Run: headless pygame with SDL's dummy video driver; simulated clock (each Clock.tick advances the game by its frame time, no real sleeping); random seed 0; keys injected as events and as key.get_pressed() state; no mouse input; restart key RETURN tapped at the start of phases 3 and 4.
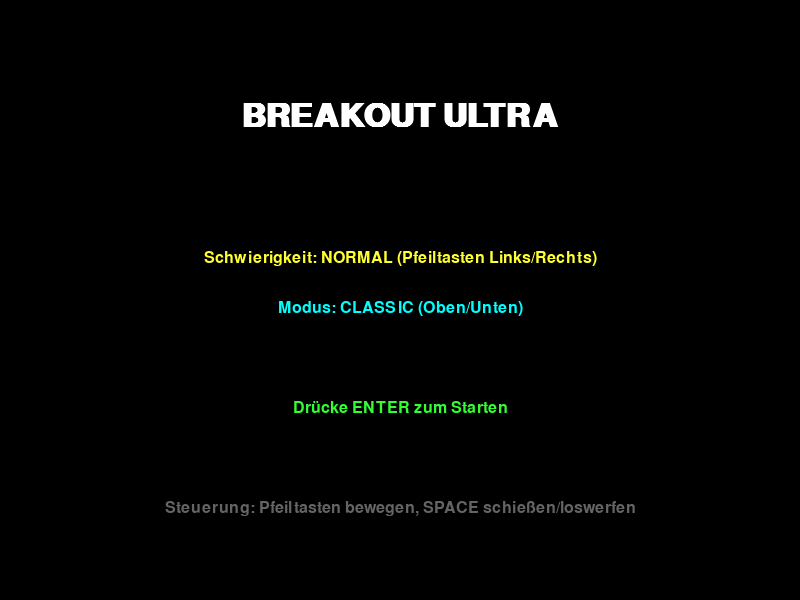
Frame 1 of 4 · flips 1–60 · no input
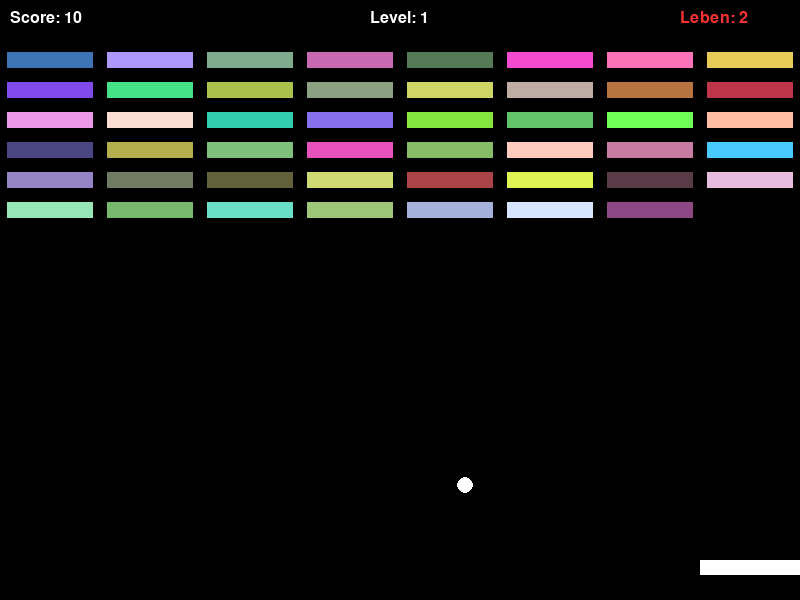
Frame 2 of 4 · flips 61–180 · tapped SPACE, RETURN · held RIGHT (→), D
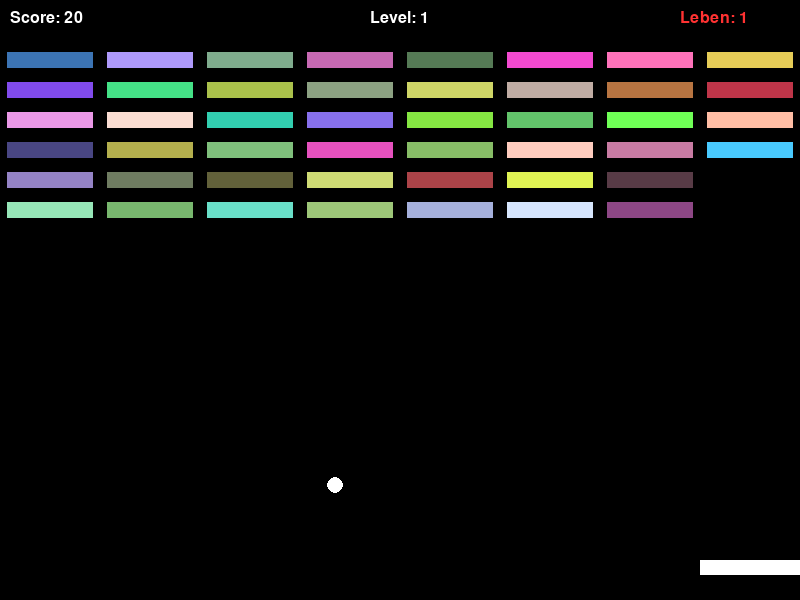
Frame 3 of 4 · flips 181–300 · tapped RETURN · held DOWN (↓), S
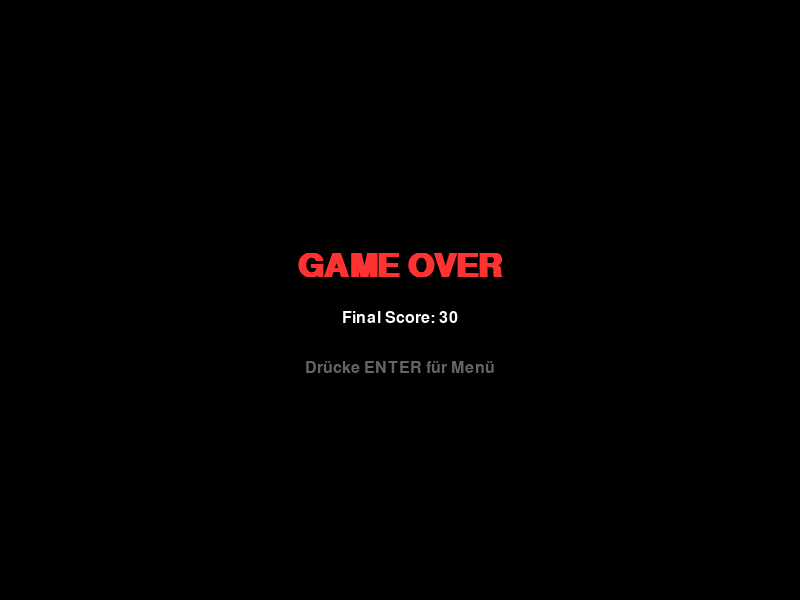
Frame 4 of 4 · flips 301–420 · tapped RETURN · held LEFT (←), A, UP (↑), W

The pygame program that drew these frames:

import pygame
import random
import sys

# --- KONFIGURATION & KONSTANTEN ---
pygame.init()

WIDTH, HEIGHT = 800, 600
FPS = 60
WHITE = (255, 255, 255)
BLACK = (0, 0, 0)
RED = (255, 50, 50)
GREEN = (50, 255, 50)
BLUE = (50, 50, 255)
YELLOW = (255, 255, 50)
ORANGE = (255, 165, 0)
PURPLE = (128, 0, 128)
CYAN = (0, 255, 255)
GRAY = (100, 100, 100)

# PowerUp Farben
PU_WIDE = GREEN
PU_NARROW = RED
PU_MULTIBALL = CYAN
PU_LASER = ORANGE
PU_SLOW = BLUE
PU_FAST = PURPLE
PU_LIFE = WHITE
PU_SCORE = YELLOW
PU_STICKY = GRAY
PU_PIERCING = (255, 105, 180) # Hot Pink

screen = pygame.display.set_mode((WIDTH, HEIGHT))
pygame.display.set_caption("Ultimate Breakout Python")
clock = pygame.time.Clock()
font = pygame.font.SysFont("Arial", 24)
big_font = pygame.font.SysFont("Arial", 48, bold=True)

# --- KLASSEN ---

class Paddle:
    def __init__(self):
        self.width = 100
        self.height = 15
        self.x = WIDTH // 2 - self.width // 2
        self.y = HEIGHT - 40
        self.speed = 8
        self.color = WHITE
        self.sticky = False # PowerUp Effekt
        self.laser_active = False
        self.lasers = []
        self.laser_timer = 0

    def move(self, direction):
        self.x += direction * self.speed
        # Grenzen
        if self.x < 0: self.x = 0
        if self.x + self.width > WIDTH: self.x = WIDTH - self.width

    def draw(self, surface):
        pygame.draw.rect(surface, self.color, (self.x, self.y, self.width, self.height))
        # Laser zeichnen
        if self.laser_active:
            for laser in self.lasers:
                pygame.draw.rect(surface, ORANGE, laser)

    def shoot(self):
        if self.laser_active:
            self.lasers.append(pygame.Rect(self.x + self.width // 2 - 2, self.y, 4, 10))

    def update_lasers(self, bricks):
        if self.laser_active:
            self.laser_timer -= 1
            if self.laser_timer <= 0:
                self.laser_active = False
            
            # Laser bewegen
            for laser in self.lasers[:]:
                laser.y -= 10
                if laser.y < 0:
                    self.lasers.remove(laser)
                else:
                    # Kollision mit Steinen
                    for brick in bricks[:]:
                        if laser.colliderect(brick.rect):
                            brick.hit()
                            if laser in self.lasers: self.lasers.remove(laser)
                            break

class Ball:
    def __init__(self, x, y, speed_factor=1.0):
        self.radius = 8
        self.x = x
        self.y = y
        self.base_speed = 5 * speed_factor
        self.dx = random.choice([-1, 1]) * self.base_speed
        self.dy = -self.base_speed
        self.active = True
        self.stuck_to_paddle = False
        self.piercing = False # PowerUp Effekt
        self.piercing_timer = 0

    def move(self):
        if self.stuck_to_paddle:
            return # Bewegt sich mit dem Paddle in der Hauptlogik

        self.x += self.dx
        self.y += self.dy

        # Wände
        if self.x <= 0 or self.x >= WIDTH:
            self.dx *= -1
        if self.y <= 0:
            self.dy *= -1
        
        # Piercing Timer
        if self.piercing:
            self.piercing_timer -= 1
            if self.piercing_timer <= 0:
                self.piercing = False

    def draw(self, surface):
        color = PURPLE if self.piercing else WHITE
        pygame.draw.circle(surface, color, (int(self.x), int(self.y)), self.radius)

    def reset(self, paddle_x, paddle_width):
        self.x = paddle_x + paddle_width // 2
        self.y = HEIGHT - 50
        self.dx = random.choice([-1, 1]) * self.base_speed
        self.dy = -self.base_speed
        self.active = True
        self.stuck_to_paddle = False
        self.piercing = False

class Brick:
    def __init__(self, x, y, w, h, color, hits=1):
        self.rect = pygame.Rect(x, y, w, h)
        self.color = color
        self.hits = hits
        self.max_hits = hits
        self.active = True

    def draw(self, surface):
        if self.active:
            # Farbe basierend auf Leben ändern
            c = self.color
            if self.hits == 2: c = (200, 200, 200)
            elif self.hits == 3: c = (100, 100, 100)
            pygame.draw.rect(surface, c, self.rect)
            pygame.draw.rect(surface, BLACK, self.rect, 2)

    def hit(self):
        self.hits -= 1
        if self.hits <= 0:
            self.active = False
            return True # Zerstört
        return False # Nur beschädigt

class PowerUp:
    TYPES = [
        ("WIDE", PU_WIDE), ("NARROW", PU_NARROW), ("MULTI", PU_MULTIBALL),
        ("LASER", PU_LASER), ("SLOW", PU_SLOW), ("FAST", PU_FAST),
        ("LIFE", PU_LIFE), ("SCORE", PU_SCORE), ("STICKY", PU_STICKY),
        ("PIERCING", PU_PIERCING)
    ]

    def __init__(self, x, y):
        self.type_name, self.color = random.choice(self.TYPES)
        self.rect = pygame.Rect(x, y, 20, 20)
        self.dy = 3
        self.active = True

    def move(self):
        self.rect.y += self.dy
        if self.rect.y > HEIGHT:
            self.active = False

    def draw(self, surface):
        if self.active:
            pygame.draw.rect(surface, self.color, self.rect)
            # Erster Buchstabe als Label
            txt = font.render(self.type_name[0], True, BLACK)
            surface.blit(txt, (self.rect.x + 5, self.rect.y - 2))

# --- HAUPT SPIEL KLASSE ---

class Game:
    def __init__(self):
        self.state = "MENU" # MENU, PLAYING, GAMEOVER, LEVEL_TRANSITION
        self.difficulty = "NORMAL" # EASY, NORMAL, HARD
        self.level_mode = "CLASSIC" # CLASSIC, ENDLESS
        self.score = 0
        self.lives = 3
        self.level = 1
        
        self.paddle = Paddle()
        self.balls = []
        self.bricks = []
        self.powerups = []
        
        self.endless_timer = 0
        self.endless_speed = 60 # Frames bis neuer Row kommt

    def reset_game(self):
        self.score = 0
        self.lives = 3
        self.level = 1
        self.paddle = Paddle()
        self.balls = [Ball(WIDTH//2, HEIGHT-50, self.get_speed_factor())]
        self.powerups = []
        self.create_level()

    def get_speed_factor(self):
        if self.difficulty == "EASY": return 0.8
        if self.difficulty == "HARD": return 1.3
        return 1.0

    def create_level(self):
        self.bricks = []
        self.balls = [Ball(WIDTH//2, HEIGHT-50, self.get_speed_factor())]
        self.paddle.laser_active = False
        self.paddle.sticky = False
        self.paddle.width = 100 # Reset Paddle size

        if self.level_mode == "CLASSIC":
            rows = 5 + self.level
            cols = 8
            brick_w = WIDTH // cols - 10
            brick_h = 20
            
            for r in range(rows):
                for c in range(cols):
                    # Zufällige Farben und Hits basierend auf Level
                    hits = 1
                    if self.level > 2 and r % 2 == 0: hits = 2
                    if self.level > 4: hits = 3
                    
                    color = (random.randint(50, 255), random.randint(50, 255), random.randint(50, 255))
                    b = Brick(c * (brick_w + 10) + 5, r * (brick_h + 10) + 50, brick_w, brick_h, color, hits)
                    self.bricks.append(b)
        
        elif self.level_mode == "ENDLESS":
            # Endlos startet leer, Blöcke kommen von oben
            pass

    def spawn_endless_row(self):
        cols = 6
        brick_w = WIDTH // cols - 20
        brick_h = 20
        for c in range(cols):
            if random.random() > 0.2: # 20% Chance auf Lücke
                hits = 1 + (self.score // 500) # Wird härter mit der Zeit
                color = RED if hits > 1 else BLUE
                b = Brick(c * (brick_w + 20) + 10, -30, brick_w, brick_h, color, hits)
                self.bricks.append(b)

    def apply_powerup(self, p_type):
        if p_type == "WIDE":
            self.paddle.width = min(200, self.paddle.width + 40)
        elif p_type == "NARROW":
            self.paddle.width = max(40, self.paddle.width - 40)
        elif p_type == "MULTI":
            if len(self.balls) < 5:
                for b in self.balls[:]:
                    new_b = Ball(b.x, b.y, 1.0)
                    new_b.dx = -b.dx
                    new_b.dy = b.dy
                    self.balls.append(new_b)
        elif p_type == "LASER":
            self.paddle.laser_active = True
            self.paddle.laser_timer = 600 # 10 Sekunden
        elif p_type == "SLOW":
            for b in self.balls:
                b.dx *= 0.6
                b.dy *= 0.6
        elif p_type == "FAST":
            for b in self.balls:
                b.dx *= 1.4
                b.dy *= 1.4
        elif p_type == "LIFE":
            self.lives += 1
        elif p_type == "SCORE":
            self.score += 500
        elif p_type == "STICKY":
            self.paddle.sticky = True
        elif p_type == "PIERCING":
            for b in self.balls:
                b.piercing = True
                b.piercing_timer = 600

    def handle_input(self):
        keys = pygame.key.get_pressed()
        if keys[pygame.K_LEFT]:
            self.paddle.move(-1)
        if keys[pygame.K_RIGHT]:
            self.paddle.move(1)
        if keys[pygame.K_SPACE]:
            if self.paddle.sticky:
                for b in self.balls:
                    if b.stuck_to_paddle:
                        b.stuck_to_paddle = False
                        b.dy = -abs(b.dy) # Nach oben schießen
            else:
                self.paddle.shoot()

    def update(self):
        if self.state != "PLAYING":
            return

        self.paddle.update_lasers(self.bricks)

        # Endless Mode Logic
        if self.level_mode == "ENDLESS":
            self.endless_timer += 1
            if self.endless_timer > self.endless_speed:
                self.spawn_endless_row()
                self.endless_timer = 0
                # Speed up slightly
                if self.endless_speed > 20:
                    self.endless_speed -= 0.1
                # Check Game Over (Bricks am Boden)
                for b in self.bricks:
                    if b.rect.y + b.rect.h > HEIGHT - 50:
                        self.lives = 0
                        self.state = "GAMEOVER"

        # Balls Update
        for ball in self.balls[:]:
            ball.move()
            
            # Paddle Collision
            paddle_rect = pygame.Rect(self.paddle.x, self.paddle.y, self.paddle.width, self.paddle.height)
            if ball.active and not ball.stuck_to_paddle and paddle_rect.collidepoint(ball.x, ball.y + ball.radius):
                if ball.dy > 0: # Nur wenn er von oben kommt
                    ball.dy *= -1
                    # Winkel ändern basierend auf Trefferpunkt
                    hit_pos = (ball.x - self.paddle.x) / self.paddle.width
                    ball.dx = (hit_pos - 0.5) * 10 * self.get_speed_factor()
                    
                    if self.paddle.sticky:
                        ball.stuck_to_paddle = True
            
            # Ball out of bounds
            if ball.y > HEIGHT:
                ball.active = False
            
            # Brick Collision
            if ball.active and not ball.stuck_to_paddle:
                for brick in self.bricks[:]:
                    if brick.active and brick.rect.collidepoint(ball.x, ball.y):
                        if not ball.piercing:
                            ball.dy *= -1
                        destroyed = brick.hit()
                        if destroyed:
                            self.bricks.remove(brick)
                            self.score += 10 * brick.max_hits
                            # PowerUp Chance (10%)
                            if random.random() < 0.10:
                                self.powerups.append(PowerUp(brick.rect.centerx, brick.rect.centery))
                        break # Nur einen Brick pro Frame pro Ball

        # Clean up dead balls
        dead_balls = [b for b in self.balls if not b.active]
        for b in dead_balls:
            if b in self.balls:
                self.balls.remove(b)
        
        # Sync balls to paddle if sticky or only one ball left at start
        if len(self.balls) == 0:
            self.lives -= 1
            if self.lives > 0:
                self.balls = [Ball(WIDTH//2, HEIGHT-50, self.get_speed_factor())]
            else:
                self.state = "GAMEOVER"
        else:
            # Wenn Sticky aktiv ist oder nur 1 Ball und noch nicht gestartet (hier vereinfacht: immer syncen wenn sticky)
            # Für dieses Spiel: Wenn Sticky, ball folgt paddle.
            for b in self.balls:
                if b.stuck_to_paddle:
                    b.x = self.paddle.x + self.paddle.width // 2
                    b.y = self.paddle.y - b.radius

        # PowerUps Update
        for p in self.powerups[:]:
            p.move()
            if p.rect.colliderect(paddle_rect):
                self.apply_powerup(p.type_name)
                self.powerups.remove(p)
            elif not p.active:
                if p in self.powerups: self.powerups.remove(p)

        # Level Complete (Classic)
        if self.level_mode == "CLASSIC" and len(self.bricks) == 0:
            self.level += 1
            self.create_level()

    def draw_menu(self):
        screen.fill(BLACK)
        title = big_font.render("BREAKOUT ULTRA", True, WHITE)
        screen.blit(title, (WIDTH//2 - title.get_width()//2, 100))

        # Difficulty Selection
        diff_text = f"Schwierigkeit: {self.difficulty} (Pfeiltasten Links/Rechts)"
        d_surf = font.render(diff_text, True, YELLOW)
        screen.blit(d_surf, (WIDTH//2 - d_surf.get_width()//2, 250))

        # Mode Selection
        mode_text = f"Modus: {self.level_mode} (Oben/Unten)"
        m_surf = font.render(mode_text, True, CYAN)
        screen.blit(m_surf, (WIDTH//2 - m_surf.get_width()//2, 300))

        start_text = "Drücke ENTER zum Starten"
        s_surf = font.render(start_text, True, GREEN)
        screen.blit(s_surf, (WIDTH//2 - s_surf.get_width()//2, 400))

        # Controls Info
        ctrl_text = "Steuerung: Pfeiltasten bewegen, SPACE schießen/loswerfen"
        c_surf = font.render(ctrl_text, True, GRAY)
        screen.blit(c_surf, (WIDTH//2 - c_surf.get_width()//2, 500))

    def draw_game(self):
        screen.fill(BLACK)
        
        # UI
        score_txt = font.render(f"Score: {self.score}", True, WHITE)
        lives_txt = font.render(f"Leben: {self.lives}", True, RED)
        level_txt = font.render(f"Level: {self.level}", True, WHITE)
        screen.blit(score_txt, (10, 10))
        screen.blit(lives_txt, (WIDTH - 120, 10))
        screen.blit(level_txt, (WIDTH//2 - 30, 10))

        # Objects
        self.paddle.draw(screen)
        for b in self.balls:
            b.draw(screen)
        for brick in self.bricks:
            brick.draw(screen)
        for p in self.powerups:
            p.draw(screen)

    def draw_gameover(self):
        screen.fill(BLACK)
        txt = big_font.render("GAME OVER", True, RED)
        screen.blit(txt, (WIDTH//2 - txt.get_width()//2, HEIGHT//2 - 50))
        sub = font.render(f"Final Score: {self.score}", True, WHITE)
        screen.blit(sub, (WIDTH//2 - sub.get_width()//2, HEIGHT//2 + 10))
        restart = font.render("Drücke ENTER für Menü", True, GRAY)
        screen.blit(restart, (WIDTH//2 - restart.get_width()//2, HEIGHT//2 + 60))

    def run(self):
        running = True
        while running:
            clock.tick(FPS)
            
            # Events
            for event in pygame.event.get():
                if event.type == pygame.QUIT:
                    running = False
                
                if event.type == pygame.KEYDOWN:
                    if self.state == "MENU":
                        if event.key == pygame.K_LEFT:
                            diffs = ["EASY", "NORMAL", "HARD"]
                            idx = diffs.index(self.difficulty)
                            self.difficulty = diffs[(idx - 1) % 3]
                        if event.key == pygame.K_RIGHT:
                            diffs = ["EASY", "NORMAL", "HARD"]
                            idx = diffs.index(self.difficulty)
                            self.difficulty = diffs[(idx + 1) % 3]
                        if event.key == pygame.K_UP:
                            self.level_mode = "ENDLESS" if self.level_mode == "CLASSIC" else "CLASSIC"
                        if event.key == pygame.K_DOWN:
                            self.level_mode = "ENDLESS" if self.level_mode == "CLASSIC" else "CLASSIC"
                        if event.key == pygame.K_RETURN:
                            self.reset_game()
                            self.state = "PLAYING"
                    
                    elif self.state == "GAMEOVER":
                        if event.key == pygame.K_RETURN:
                            self.state = "MENU"

            if self.state == "MENU":
                self.handle_input() # Nur für visuelles Feedback im Menü falls nötig
                self.draw_menu()
            elif self.state == "PLAYING":
                self.handle_input()
                self.update()
                self.draw_game()
            elif self.state == "GAMEOVER":
                self.draw_gameover()

            pygame.display.flip()

        pygame.quit()
        sys.exit()

if __name__ == "__main__":
    game = Game()
    game.run()
